Run: headless pygame with SDL's dummy video driver; simulated clock (each Clock.tick advances the game by its frame time, no real sleeping); random seed 0; keys injected as events and as key.get_pressed() state; mouse plan: one left click at the window centre at the start of phase 2, then a move to the lower-right quarter at the start of phase 3.
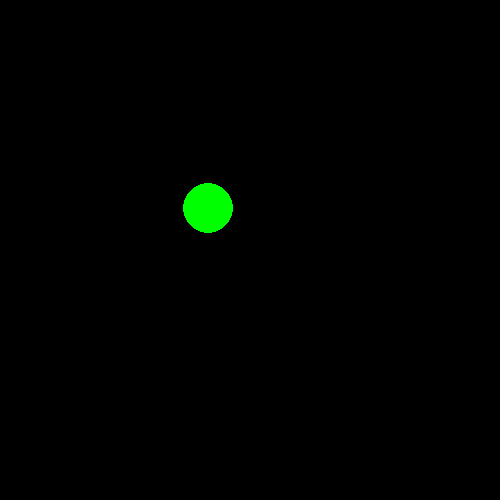
Frame 1 of 4 · flips 1–60 · no input
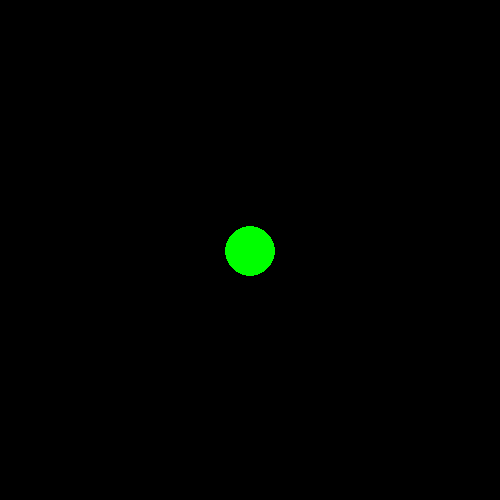
Frame 2 of 4 · flips 61–180 · clicked the window centre · tapped SPACE, RETURN · held RIGHT (→), D
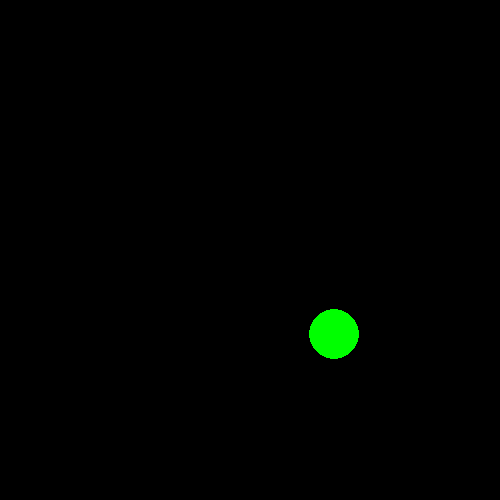
Frame 3 of 4 · flips 181–300 · moved the mouse to the lower-right quarter · held DOWN (↓), S
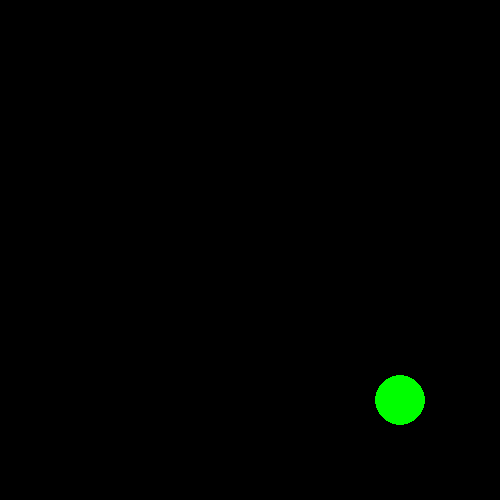
Frame 4 of 4 · flips 301–420 · held LEFT (←), A, UP (↑), W

The pygame program that drew these frames:

import pygame
pygame.init()
import math
import random

screen = pygame.display.set_mode((500,500))
pygame.display.set_caption("Procedural")

x = 250
y = 250
r = 25
t = 25

run = True

while run:
    
    pygame.time.delay(20)

    for event in pygame.event.get():
        if event.type == pygame.QUIT:
            run = False
            
    mx, my = pygame.mouse.get_pos()
            
    screen.fill((0,0,0))
    cursor = pygame.draw.circle(screen, (0, 0, 0), (mx,my), r, t)
    c1 = pygame.draw.circle(screen, (0,255,0), (x,y), r, t)
    
    dx = mx - x
    dy = my - y
    
    angle = math.atan2(dx,dy)
    vx = math.sin(angle)
    vy = math.cos(angle)
    
    x += vx
    y+= vy
    
    pygame.display.update()
    
pygame.quit() 
